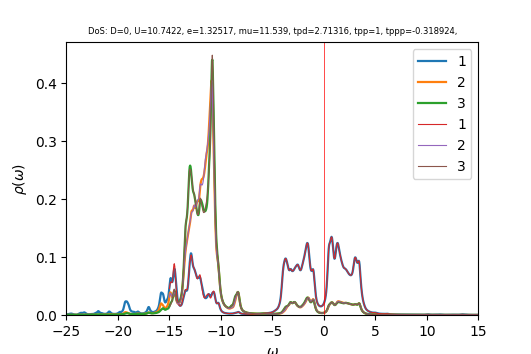

Source data for this figure (header and first rows):
w	up_1	up_2	up_3	down_1	down_2	down_3	cumul_up_1	cumul_up_2	cumul_up_3	cumul_down_1	cumul_down_2	cumul_down_3	
-25	0.0009114	0.0002965	0.0002927	0.0001348	4.19543e-05	4.25245e-05	0	0	0	0	0	0
-24.96	0.001033	0.000305	0.0002991	0.0001267	4.20291e-05	4.24782e-05	4.13583e-05	1.22129e-05	1.1977e-05	5.07252e-06	1.68285e-06	1.70083e-06
-24.92	0.00116	0.0003146	0.0003062	0.0001223	4.21433e-05	4.2503e-05	8.78153e-05	2.48111e-05	2.42378e-05	9.96881e-06	3.37026e-06	3.40265e-06
-24.88	0.001272	0.0003251	0.0003134	0.0001209	4.22969e-05	4.25893e-05	0.0001388	3.78274e-05	3.67869e-05	1.4809e-05	5.06383e-06	5.10793e-06
-24.84	0.001375	0.0003371	0.0003211	0.0001222	4.24938e-05	4.27336e-05	0.0001938	5.1323e-05	4.96432e-05	1.9703e-05	6.76529e-06	6.81898e-06
-24.8	0.001505	0.0003522	0.0003305	0.0001263	4.2738e-05	4.29343e-05	0.0002541	6.54268e-05	6.28783e-05	2.47608e-05	8.47652e-06	8.53807e-06
-24.76	0.001691	0.0003717	0.0003427	0.0001326	4.30189e-05	4.3177e-05	0.0003218	8.031e-05	7.65997e-05	3.00698e-05	1.0199e-05	1.02669e-05
-24.72	0.00192	0.000394	0.0003568	0.0001388	4.32888e-05	4.34135e-05	0.0003987	9.60841e-05	9.08863e-05	3.56283e-05	1.19323e-05	1.20052e-05
-24.68	0.002132	0.0004141	0.0003706	0.0001413	4.34673e-05	4.35667e-05	0.000484	0.0001127	0.0001057	4.12857e-05	1.36727e-05	1.37496e-05
-24.64	0.00227	0.000427	0.0003826	0.0001381	4.3514e-05	4.36022e-05	0.0005749	0.0001298	0.000121	4.68137e-05	1.5415e-05	1.54954e-05
-24.6	0.002345	0.0004333	0.0003943	0.0001313	4.34796e-05	4.35716e-05	0.0006688	0.0001471	0.0001368	5.2071e-05	1.71559e-05	1.724e-05
-24.56	0.002408	0.0004378	0.0004071	0.0001243	4.34387e-05	4.3543e-05	0.0007652	0.0001646	0.0001531	5.70494e-05	1.88952e-05	1.89835e-05
-24.52	0.002444	0.0004401	0.0004177	0.0001185	4.34197e-05	4.35385e-05	0.0008631	0.0001823	0.0001699	6.17931e-05	2.06337e-05	2.07268e-05
-24.48	0.002358	0.0004339	0.0004184	0.0001132	4.34105e-05	4.35432e-05	0.0009575	0.0001996	0.0001866	6.63253e-05	2.23719e-05	2.24702e-05
-24.44	0.002114	0.0004167	0.0004066	0.0001079	4.33986e-05	4.3545e-05	0.001042	0.0002163	0.0002029	7.06466e-05	2.41096e-05	2.42138e-05
-24.4	0.001796	0.0003943	0.0003885	0.0001029	4.3391e-05	4.35516e-05	0.001114	0.0002321	0.0002184	7.47682e-05	2.5847e-05	2.59576e-05
-24.36	0.001499	0.0003735	0.0003715	9.86446e-05	4.33975e-05	4.35742e-05	0.001174	0.0002471	0.0002333	7.87179e-05	2.75846e-05	2.77023e-05
-24.32	0.001262	0.0003572	0.0003584	9.50804e-05	4.34193e-05	4.36154e-05	0.001225	0.0002614	0.0002477	8.2525e-05	2.93231e-05	2.94487e-05
-24.28	0.001084	0.0003449	0.0003495	9.19969e-05	4.34511e-05	4.3672e-05	0.001268	0.0002752	0.0002617	8.62085e-05	3.10629e-05	3.11973e-05
-24.24	0.000951	0.0003356	0.0003438	8.90358e-05	4.34851e-05	4.37388e-05	0.001306	0.0002886	0.0002754	8.97735e-05	3.2804e-05	3.29486e-05
-24.2	0.0008472	0.0003281	0.0003405	8.57772e-05	4.3512e-05	4.38105e-05	0.00134	0.0003017	0.0002891	9.3208e-05	3.45463e-05	3.47028e-05
-24.16	0.0007598	0.0003213	0.0003389	8.17187e-05	4.3521e-05	4.38816e-05	0.00137	0.0003146	0.0003026	9.648e-05	3.62888e-05	3.64598e-05
-24.12	0.0006771	0.0003141	0.0003384	7.62596e-05	4.34991e-05	4.39466e-05	0.001398	0.0003272	0.0003162	9.95335e-05	3.80306e-05	3.82194e-05
-24.08	0.000589	0.0003054	0.0003387	6.88356e-05	4.34338e-05	4.40005e-05	0.001421	0.0003394	0.0003297	0.0001023	3.97696e-05	3.99812e-05
-24.04	0.0004919	0.0002948	0.0003397	5.96639e-05	4.33291e-05	4.40446e-05	0.001441	0.0003512	0.0003433	0.0001047	4.15045e-05	4.17447e-05
-24	0.0004089	0.0002846	0.0003421	5.2433e-05	4.32606e-05	4.41072e-05	0.001457	0.0003626	0.000357	0.0001068	4.32367e-05	4.35108e-05
-23.96	0.0004465	0.0002848	0.0003488	6.04529e-05	4.35049e-05	4.42913e-05	0.001475	0.000374	0.000371	0.0001092	4.49786e-05	4.52842e-05
-23.92	0.0008007	0.0003146	0.0003655	0.0001027	4.44568e-05	4.47452e-05	0.001507	0.0003866	0.0003856	0.0001133	4.67587e-05	4.70758e-05
-23.88	0.001388	0.0003647	0.0003904	0.0001573	4.56503e-05	4.52979e-05	0.001563	0.0004012	0.0004013	0.0001196	4.85865e-05	4.88895e-05
-23.84	0.001853	0.0003983	0.0004143	0.0001804	4.6166e-05	4.561e-05	0.001637	0.0004172	0.0004179	0.0001268	5.0435e-05	5.07158e-05
-23.8	0.0022	0.0004153	0.0004382	0.0001808	4.61832e-05	4.57522e-05	0.001725	0.0004338	0.0004354	0.0001341	5.22842e-05	5.25477e-05
-23.76	0.002558	0.0004288	0.0004666	0.0001783	4.61078e-05	4.58804e-05	0.001827	0.000451	0.0004541	0.0001412	5.41304e-05	5.43847e-05
-23.72	0.002944	0.0004431	0.0005006	0.0001806	4.60937e-05	4.60568e-05	0.001945	0.0004687	0.0004741	0.0001484	5.5976e-05	5.62289e-05
-23.68	0.003303	0.0004573	0.0005385	0.0001892	4.61658e-05	4.62932e-05	0.002078	0.000487	0.0004957	0.000156	5.78244e-05	5.80824e-05
-23.64	0.003599	0.0004704	0.0005774	0.0002021	4.63038e-05	4.65724e-05	0.002222	0.0005058	0.0005188	0.0001641	5.96784e-05	5.99472e-05
-23.6	0.003806	0.0004826	0.0006101	0.0002138	4.6458e-05	4.68391e-05	0.002374	0.0005252	0.0005432	0.0001727	6.15386e-05	6.18226e-05
-23.56	0.00385	0.0004928	0.0006241	0.0002163	4.65643e-05	4.70144e-05	0.002528	0.0005449	0.0005682	0.0001813	6.34031e-05	6.37051e-05
-23.52	0.003721	0.0005019	0.000616	0.0002072	4.66005e-05	4.70742e-05	0.002677	0.000565	0.0005929	0.0001896	6.52689e-05	6.55899e-05
-23.48	0.003557	0.000515	0.0005995	0.0001926	4.66063e-05	4.70801e-05	0.00282	0.0005856	0.0006169	0.0001973	6.71351e-05	6.7475e-05
-23.44	0.003518	0.0005379	0.0005908	0.0001791	4.66296e-05	4.71044e-05	0.002961	0.0006072	0.0006406	0.0002045	6.90021e-05	6.93611e-05
-23.4	0.003674	0.0005737	0.0005969	0.0001698	4.66912e-05	4.71812e-05	0.003108	0.0006301	0.0006645	0.0002113	7.08716e-05	7.12502e-05
-23.36	0.004	0.0006204	0.0006153	0.0001653	4.67941e-05	4.73187e-05	0.003268	0.000655	0.0006891	0.0002179	7.27453e-05	7.31449e-05
-23.32	0.004355	0.0006676	0.000634	0.0001651	4.6936e-05	4.75182e-05	0.003442	0.0006817	0.0007145	0.0002245	7.46246e-05	7.50475e-05
-23.28	0.004537	0.0006991	0.0006363	0.0001689	4.71154e-05	4.77829e-05	0.003624	0.0007097	0.00074	0.0002313	7.65111e-05	7.69607e-05
-23.24	0.004441	0.0007054	0.0006167	0.0001767	4.73309e-05	4.81168e-05	0.003802	0.0007379	0.0007647	0.0002384	7.84062e-05	7.88873e-05
-23.2	0.004096	0.0006861	0.0005839	0.0001877	4.75772e-05	4.85133e-05	0.003966	0.0007654	0.000788	0.0002459	8.03112e-05	8.08298e-05
-23.16	0.003577	0.0006459	0.000548	0.0001999	4.78374e-05	4.89299e-05	0.004109	0.0007913	0.00081	0.0002539	8.22266e-05	8.2789e-05
-23.12	0.003006	0.0005967	0.0005156	0.000209	4.8079e-05	4.9274e-05	0.004229	0.0008152	0.0008306	0.0002623	8.41517e-05	8.47619e-05
-23.08	0.002498	0.0005516	0.0004901	0.0002113	4.82767e-05	4.94671e-05	0.004329	0.0008372	0.0008502	0.0002707	8.60847e-05	8.67426e-05
-23.04	0.0021	0.0005164	0.0004716	0.0002086	4.84479e-05	4.9546e-05	0.004413	0.0008579	0.0008691	0.0002791	8.80246e-05	8.87264e-05
-23	0.001809	0.0004913	0.0004592	0.0002057	4.86378e-05	4.96201e-05	0.004486	0.0008776	0.0008875	0.0002873	8.9972e-05	9.07132e-05
-22.96	0.001604	0.0004742	0.0004516	0.0002061	4.88812e-05	4.97683e-05	0.00455	0.0008966	0.0009056	0.0002956	9.19292e-05	9.27059e-05
-22.92	0.001463	0.0004632	0.0004476	0.0002112	4.91987e-05	5.0023e-05	0.004609	0.0009151	0.0009235	0.000304	9.38991e-05	9.47088e-05
-22.88	0.001373	0.0004569	0.0004467	0.0002217	4.96083e-05	5.03998e-05	0.004664	0.0009334	0.0009414	0.0003129	9.58855e-05	9.67268e-05
-22.84	0.001325	0.0004545	0.0004484	0.0002382	5.01352e-05	5.09183e-05	0.004717	0.0009516	0.0009594	0.0003224	9.78929e-05	9.87656e-05
-22.8	0.001314	0.0004553	0.0004527	0.000262	5.08179e-05	5.16121e-05	0.004769	0.0009699	0.0009775	0.0003329	9.99276e-05	0.0001008
-22.76	0.001339	0.0004594	0.0004598	0.000295	5.17088e-05	5.25306e-05	0.004823	0.0009882	0.0009959	0.0003447	0.000102	0.0001029
-22.72	0.001402	0.0004668	0.00047	0.0003395	5.2864e-05	5.37284e-05	0.004879	0.001007	0.001015	0.0003583	0.0001041	0.0001051
-22.68	0.001503	0.0004773	0.0004831	0.000396	5.42925e-05	5.52142e-05	0.004939	0.001026	0.001034	0.0003742	0.0001063	0.0001073
-22.64	0.001626	0.0004895	0.000498	0.0004583	5.58305e-05	5.6825e-05	0.005004	0.001046	0.001054	0.0003925	0.0001085	0.0001096
... 940 more rows
